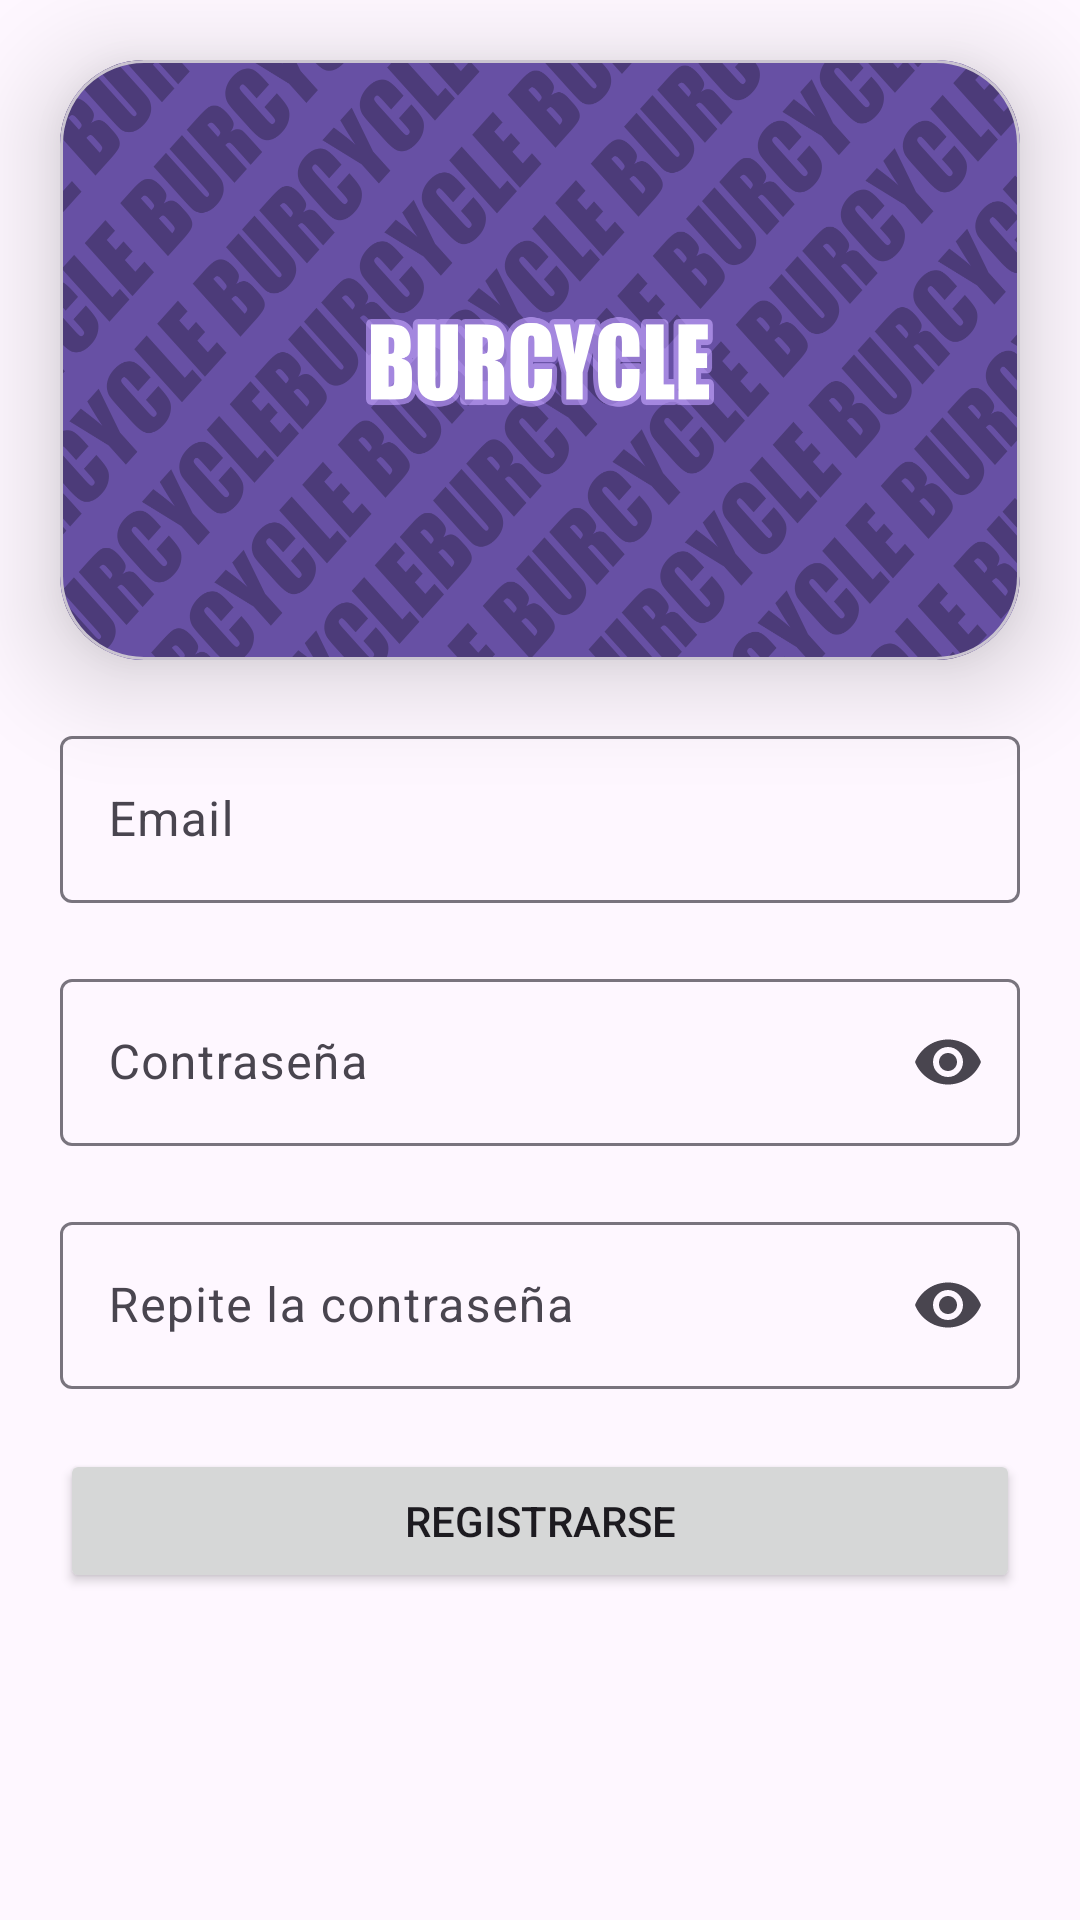

Produce the Android XML layout that renders to this screen, including the resource entries it uses.
<!-- AndroidManifest.xml: application theme Theme.BurCycle -->
<!-- res/layout/fragment_register.xml -->
<?xml version="1.0" encoding="utf-8"?>
<androidx.constraintlayout.widget.ConstraintLayout xmlns:android="http://schemas.android.com/apk/res/android"
    xmlns:app="http://schemas.android.com/apk/res-auto"
    xmlns:tools="http://schemas.android.com/tools"
    android:layout_width="match_parent"
    android:layout_height="match_parent"
    tools:context=".ui.RegisterFragment">

    <LinearLayout
        android:layout_width="match_parent"
        android:layout_height="match_parent"
        android:orientation="vertical"
        app:layout_constraintBottom_toBottomOf="parent"
        app:layout_constraintEnd_toEndOf="parent"
        app:layout_constraintHorizontal_bias="0.0"
        app:layout_constraintStart_toStartOf="parent"
        app:layout_constraintTop_toTopOf="parent"
        app:layout_constraintVertical_bias="1.0">

        <com.google.android.material.card.MaterialCardView
            style="@style/MaterialAlertDialog.Material3"
            android:layout_width="match_parent"
            android:layout_height="200dp"
            android:layout_marginTop="20dp"
            android:layout_marginRight="20dp"
            android:layout_marginLeft="20dp"
            app:cardElevation="20dp">

            <androidx.constraintlayout.widget.ConstraintLayout
                android:layout_width="match_parent"
                android:layout_height="match_parent"
                android:background="@drawable/bur_cycle_fondo_morado" />

        </com.google.android.material.card.MaterialCardView>

        <com.google.android.material.textfield.TextInputLayout
            android:id="@+id/textFieldEmail"
            android:layout_width="match_parent"
            android:layout_height="wrap_content"
            android:layout_marginTop="20dp"
            android:hint="@string/email"
            android:paddingStart="20dp"
            android:paddingEnd="20dp"
            app:endIconMode="clear_text">

            <com.google.android.material.textfield.TextInputEditText
                android:id="@+id/inEmail"
                android:layout_width="match_parent"
                android:layout_height="wrap_content"
                android:inputType="textEmailAddress" />
        </com.google.android.material.textfield.TextInputLayout>

        <com.google.android.material.textfield.TextInputLayout
            android:id="@+id/textFieldPassword"
            android:layout_width="match_parent"
            android:layout_height="wrap_content"
            android:layout_marginTop="20dp"
            android:hint="@string/contrasena"
            android:paddingStart="20dp"
            android:paddingEnd="20dp"
            app:endIconMode="password_toggle">

            <com.google.android.material.textfield.TextInputEditText
                android:id="@+id/inPassword"
                android:layout_width="match_parent"
                android:layout_height="wrap_content"
                android:inputType="textPassword" />

        </com.google.android.material.textfield.TextInputLayout>

        <com.google.android.material.textfield.TextInputLayout
            android:id="@+id/textFieldPasswordRepeat"
            android:layout_width="match_parent"
            android:layout_height="wrap_content"
            android:layout_marginTop="20dp"
            android:hint="@string/repite_la_contrasena"
            android:paddingStart="20dp"
            android:paddingEnd="20dp"
            app:endIconMode="password_toggle">

            <com.google.android.material.textfield.TextInputEditText
                android:id="@+id/inPasswordRepeat"
                android:layout_width="match_parent"
                android:layout_height="wrap_content"
                android:inputType="textPassword" />
        </com.google.android.material.textfield.TextInputLayout>

        <Button
            android:id="@+id/bRegistrarse"
            android:layout_width="match_parent"
            android:layout_height="wrap_content"
            android:layout_marginTop="20dp"
            android:layout_marginLeft="20dp"
            android:layout_marginRight="20dp"
            android:text="@string/registrarse" />


    </LinearLayout>
</androidx.constraintlayout.widget.ConstraintLayout>
<!-- resources referenced by this layout -->
<resources>
  <!-- drawable bur_cycle_fondo_morado: png bitmap (drawable-v24, 230320 bytes) -->
  <string name="contrasena">Contraseña</string>
  <string name="email">Email</string>
  <string name="registrarse">Registrarse</string>
  <string name="repite_la_contrasena">Repite la contraseña</string>
  <style name="Theme.BurCycle" parent="Base.Theme.BurCycle" />
  <style name="Base.Theme.BurCycle" parent="Theme.Material3.DayNight.NoActionBar">
          
          
      </style>
</resources>
